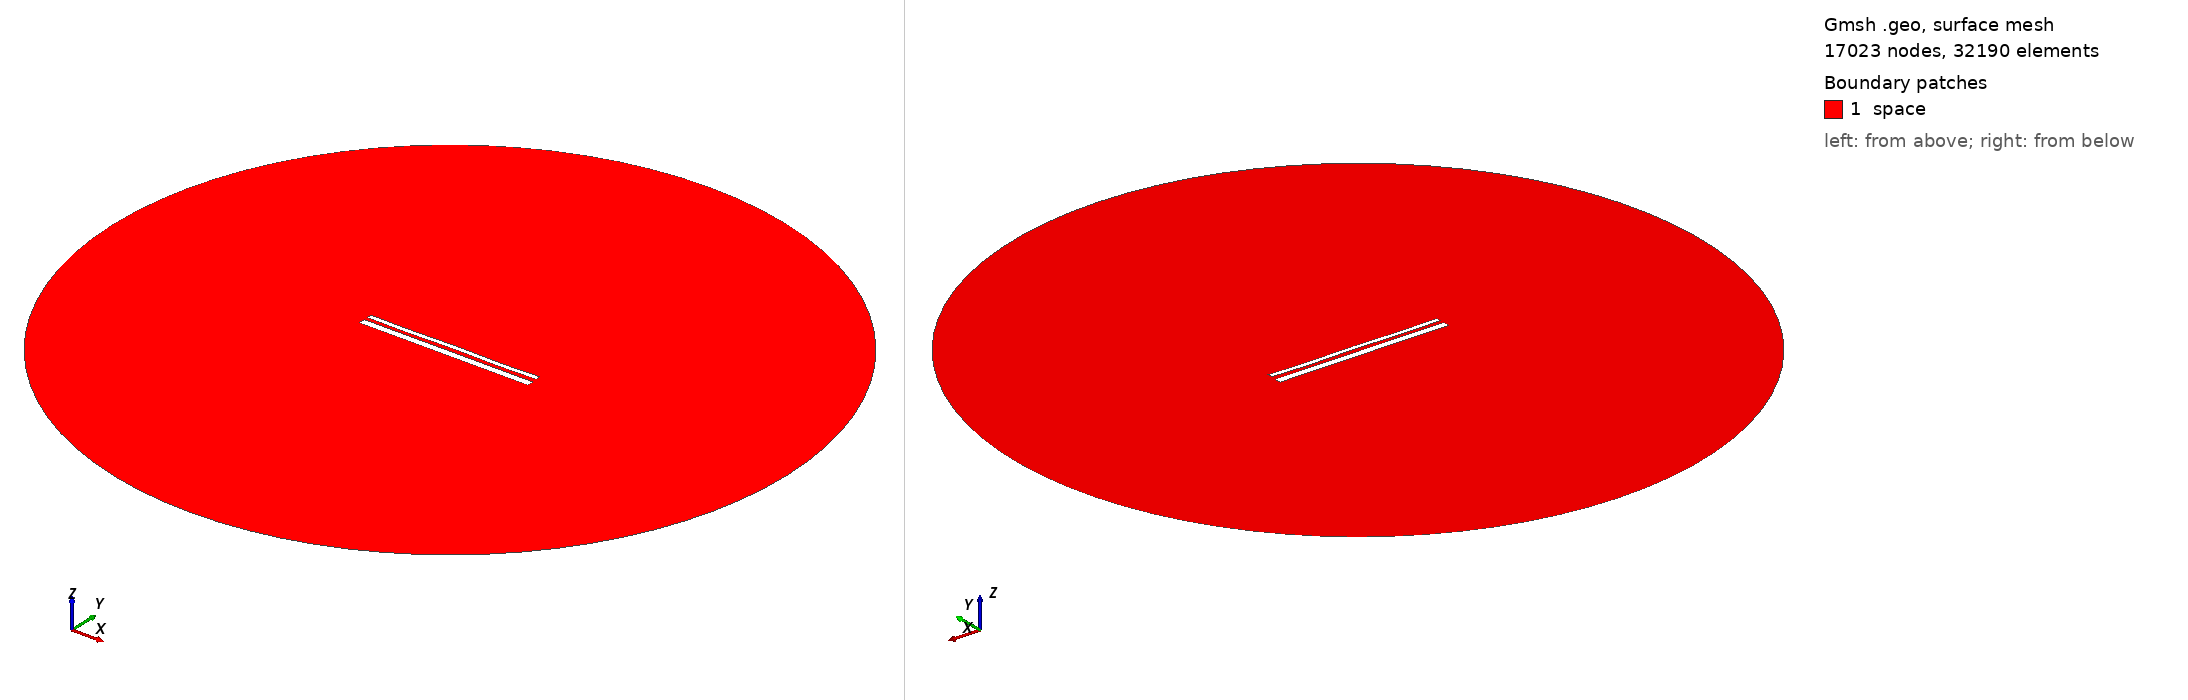

Gmsh geometry script, surface-meshed: 17023 nodes, 32190 surface elements. Boundary patches (legend numbers): 1 space. Left view from above one corner, right view from below the opposite corner. Legend entries are the model's physical surfaces. The drawing asked Gmsh for element sizes between 1% and 20% of the model's largest extent; the script's own settings can give other sizes.

=== 1768.geo (drawn) ===
//---------------------------------------
// Geometry kernel
//---------------------------------------

SetFactory("OpenCASCADE");



//---------------------------------------
// Parameters of the geometry
//---------------------------------------

// Overetch of the upper plate
overetch = 0.5;

// Distance between the plates
distance = 1.75;

// Discretization over the x axis (for the deformation)
nx = 50; 

// Length of the plate
L = 100 - overetch; 

// Number of modes
n = 4; 

// 1st mode coefficient
coeff(1) = 0.15;
beta(1) = 0.596864 * 3.1415926535 / L;

// 2nd mode coefficient
coeff(2) = 0.0;
beta(2) = 1.49418 * 3.1415926535 / L;

// 3rd mode coefficient
coeff(3) = 0.0;
beta(3) = 2.50025 * 3.1415926535 / L;

// 4th mode coefficient
coeff(4) = -0.15;
beta(4) = 3.49999 * 3.1415926535 / L;



//---------------------------------------
// Upper plate (deformed rectangle)
//---------------------------------------

// Coordiantes of the upper plate
xmin = -50;
xmax = 50 - overetch;

// Height of the upper plate
yheight = 4 - 2 * overetch;

// Indexes of the points
UpperID[] = {};
LowerID[] = {};
LeftID[] = {};
RightID[] = {};

// Point index
p = 1;

// Horizontal edges
For i In {1:nx}
    x = xmin + (i-1)*(xmax - xmin)/(nx-1);

    y_bottom = distance / 2 + overetch;
    For j In {1:n}
        C = (Cosh(beta(j)*L) + Cos(beta(j)*L)) / (Sinh(beta(j)*L) + Sin(beta(j)*L));
        y_bottom  = y_bottom + coeff(j) * (Cosh(beta(j)*(x+50)) - Cos(beta(j)*(x+50)) - C * (Sinh(beta(j)*(x+50)) - Sin(beta(j)*(x+50))));
    EndFor

    y_top = y_bottom + yheight;

    Point(p) = {x, y_top, 0, 1.0};
    UpperID[i] = p;
    p = p + 1;

    Point(p) = {x, y_bottom, 0, 1.0};
    LowerID[i] = p;
    p = p + 1;
EndFor

// Create point lists
UpperPts[] = {}; LowerPts[] = {};
For i In {1:nx}
  UpperPts[] += {UpperID[i]};
  LowerPts[] += {LowerID[i]};
EndFor

// Build splines
Spline(1) = {UpperPts[]};
Spline(2) = {LowerPts[]};
Line(3) = {LowerPts[nx-1], UpperPts[nx-1]};
Line(4) = {LowerPts[0], UpperPts[0]};

// Build the plane surface
Curve Loop(1) = {2, 3, -1, -4};
Plane Surface(1) = {1};



//---------------------------------------
// Lower plate (rectangle)
//---------------------------------------

// Vertices
Point(1001) = {-50, -1, 0, 1.0};
Point(1002) = { 50, -1, 0, 1.0};
Point(1003) = { 50,  -5, 0, 1.0};
Point(1004) = {-50,  -5, 0, 1.0};

// Edges
Line(5) = {1001, 1002};
Line(6) = {1002, 1003};
Line(7) = {1003, 1004};
Line(8) = {1004, 1001};

// Plane surface
Line Loop(2) = {5, 6, 7, 8};
Plane Surface(2) = {2}; 



//---------------------------------------
// Outer (fictious) boundary
//---------------------------------------

// Points
Point(1005) = {0, 0, 0};       // Center
Point(1006) = {200, 0, 0};     // Start point
Point(1007) = {0, 200, 0};     // 90 degrees
Point(1008) = {-200, 0, 0};    // 180 degrees
Point(1009) = {0, -200, 0};    // 270 degrees

// Circle arcs (each needs start, center, end)
Circle(9) = {1006, 1005, 1007};
Circle(10) = {1007, 1005, 1008};
Circle(11) = {1008, 1005, 1009};
Circle(12) = {1009, 1005, 1006};

// Plane surface for the entire domain
Curve Loop(3) = {9, 10, 11, 12};
Surface(3) = {3};

// Subtract the plates from the whole domain to obtain the actual domain where we want to solve the equations
BooleanDifference{ Surface{3}; Delete; }{ Surface{1}; Surface{2}; Delete; }




//---------------------------------------
// Transfinite Lines/Curves
//---------------------------------------

// Set the number of points on the boundaries
r = 12;
d = 0.15;

// Plates
Transfinite Curve {1} = 50*r/4 Using Progression 1;
Transfinite Line {2} = 50*r Using Progression 1;
Transfinite Curve {3, 4} = 2*r Using Progression 1+d;
Transfinite Line {5} = 50*r Using Progression 1;
Transfinite Line {7} = 50*r/4 Using Progression 1;
Transfinite Line {6} = 2*r Using Progression 1+d;
Transfinite Line {8} = 2*r Using Progression 1-d;

// Outer boundary
Transfinite Line {9, 10, 11, 12} = 20 Using Progression 1;



//---------------------------------------
// Physical groups
//---------------------------------------                

// Physical curves (boundaries)
Physical Line("force_segment", 10) = {2};
Physical Line("upper_plate", 11) = {1, 3, 4};
Physical Line("lower_plate", 12) = {5, 6, 7, 8};
Physical Line("boundary", 20) = {9, 10, 11, 12};

// Physical Surfaces
Physical Surface("space", 30) = {3};



//---------------------------------------
// 6. Generate the Mesh
//---------------------------------------

// 2D mesh generation
Mesh 2;
